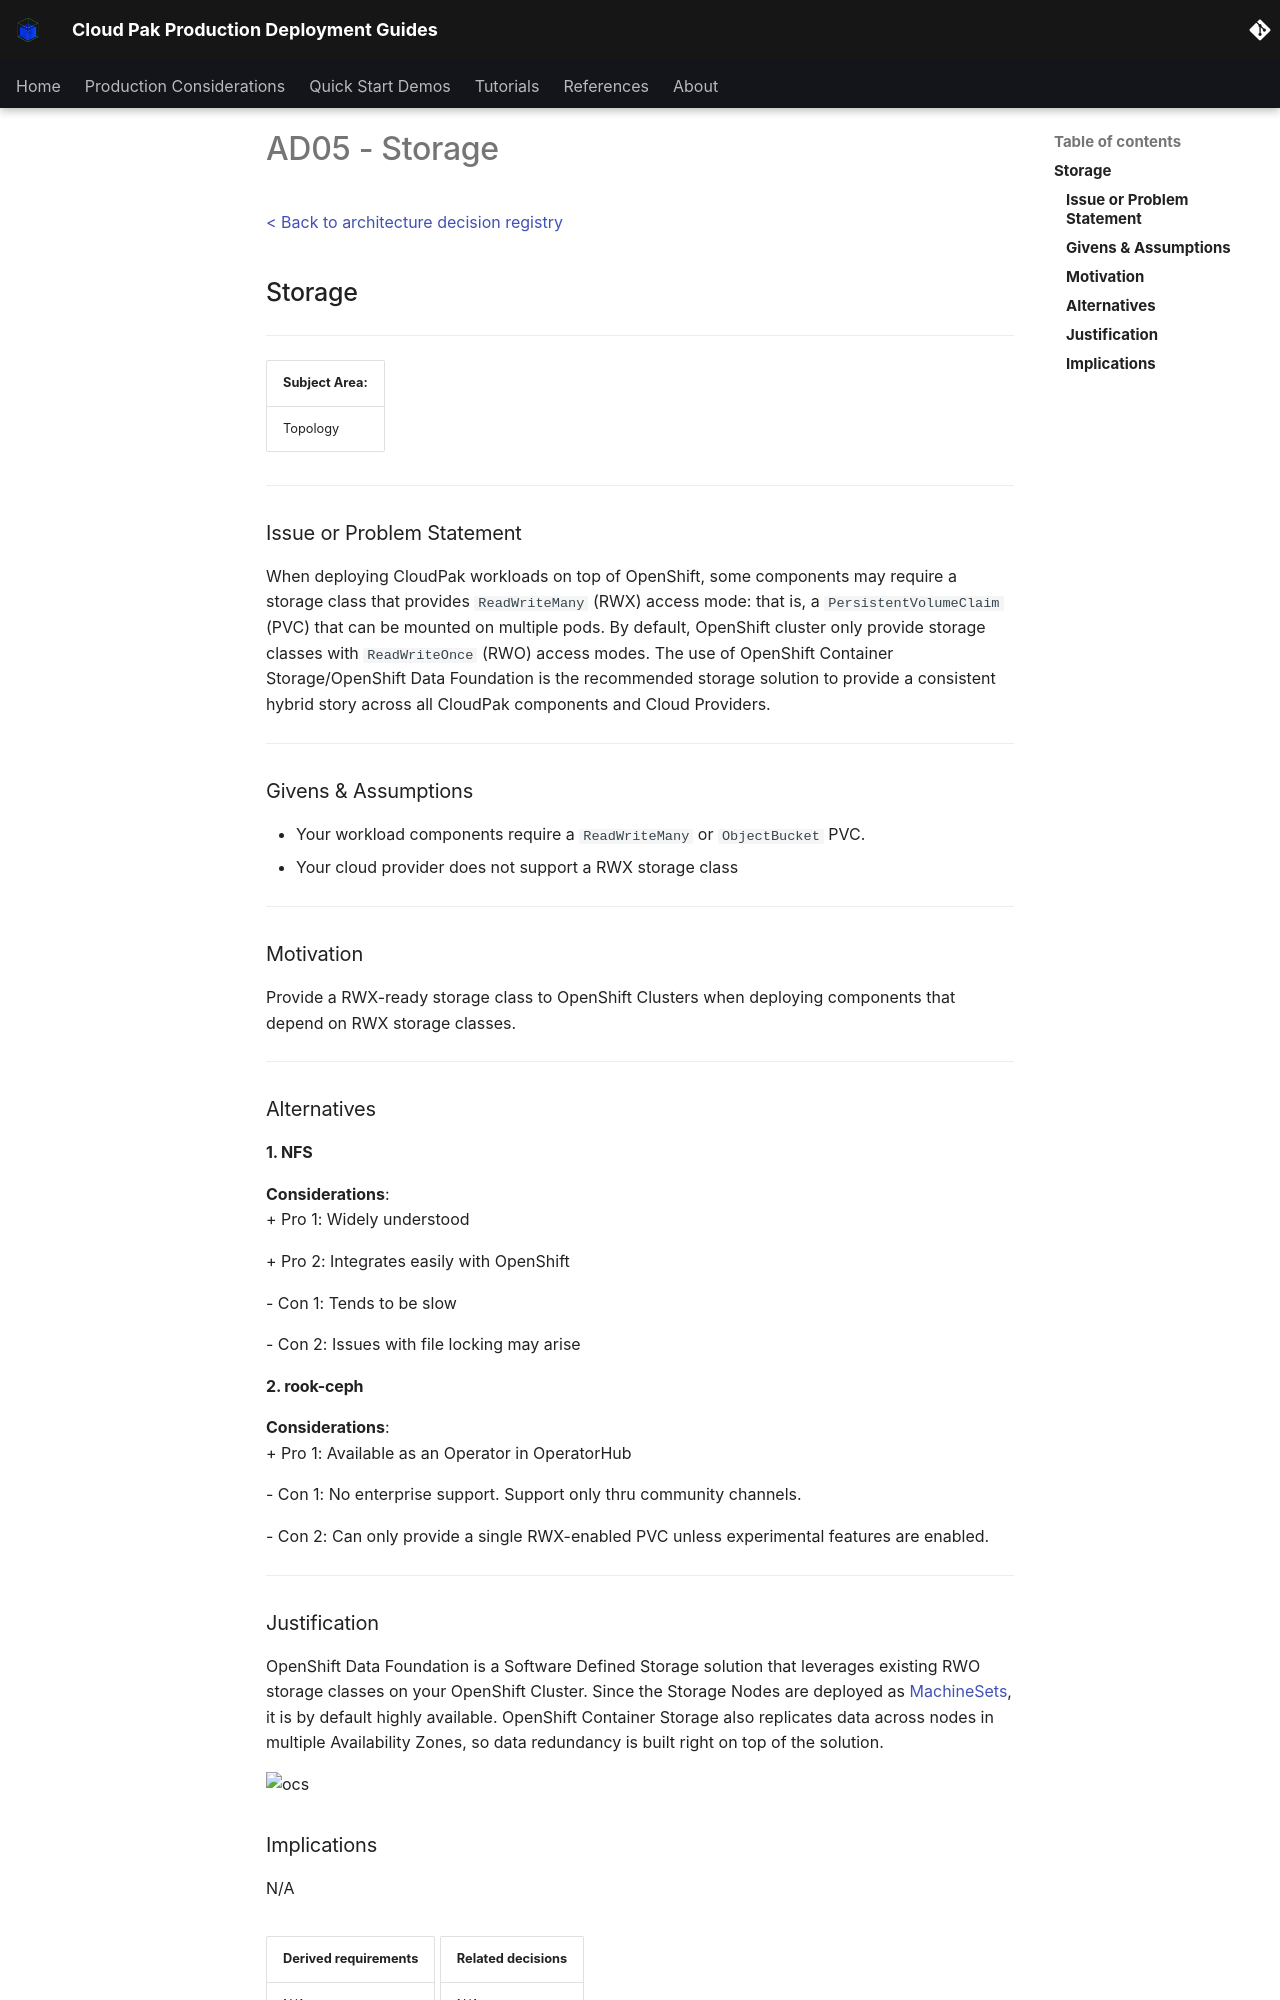

repository: ncolon/production-deployment-guides · page: infrastructure/ad/ad05-storage/index.html · generator: mkdocs

<!--- cSpell:ignore ceph -->

# AD05 - Storage

[< Back to architecture decision registry](../../ad/)
  
## Storage  

***
|  **Subject Area:**      |
|-------------------------|
|    Topology             |

***

### Issue or Problem Statement

When deploying CloudPak workloads on top of OpenShift, some components may require a storage class that provides `ReadWriteMany` (RWX) access mode:  that is, a `PersistentVolumeClaim` (PVC) that can be mounted on multiple pods.  By default, OpenShift cluster only provide storage classes with `ReadWriteOnce` (RWO) access modes.  The use of OpenShift Container Storage/OpenShift Data Foundation is the recommended storage solution to provide a consistent hybrid story across all CloudPak components and Cloud Providers.

***

### Givens & Assumptions

* Your workload components require a `ReadWriteMany` or `ObjectBucket` PVC.
* Your cloud provider does not support a RWX storage class

***

### Motivation

Provide a RWX-ready storage class to OpenShift Clusters when deploying components that depend on RWX storage classes.

***

### Alternatives

#### 1. NFS

**Considerations**:  
\+ Pro 1: Widely understood

\+ Pro 2: Integrates easily with OpenShift

\- Con 1: Tends to be slow

\- Con 2: Issues with file locking may arise

#### 2. rook-ceph
  
**Considerations**:  
\+ Pro 1: Available as an Operator in OperatorHub
  
\- Con 1: No enterprise support.  Support only thru community channels.

\- Con 2: Can only provide a single RWX-enabled PVC unless experimental features are enabled.
  
***
